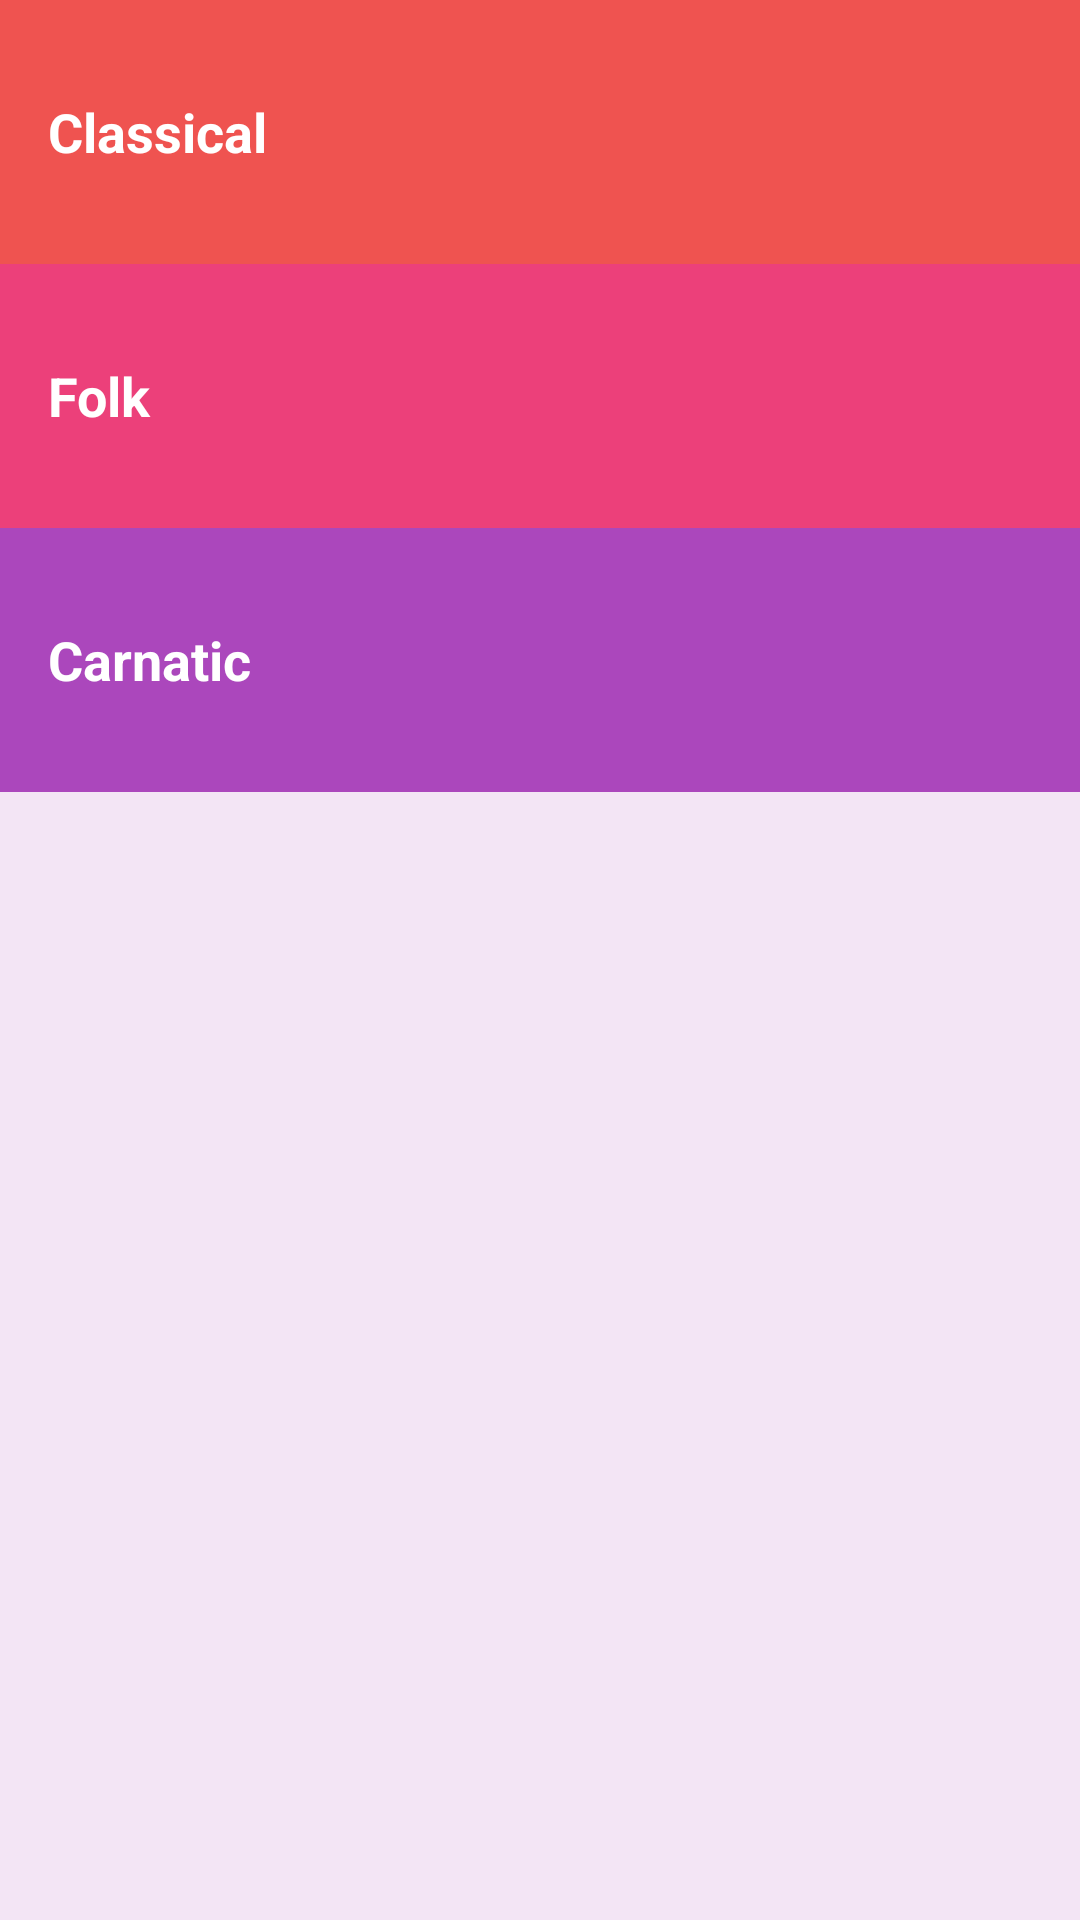

Produce the Android XML layout that renders to this screen, including the resource entries it uses.
<!-- AndroidManifest.xml: application theme AppTheme -->
<!-- res/layout/activity_main.xml -->
<?xml version="1.0" encoding="utf-8"?>
<LinearLayout xmlns:android="http://schemas.android.com/apk/res/android"
    xmlns:tools="http://schemas.android.com/tools"
    android:layout_width="match_parent"
    android:layout_height="match_parent"
    android:background="@color/background"
    android:orientation="vertical"
    tools:context="com.example.musicapp.MainActivity">

    <TextView
        android:id="@+id/classical"
        style="@style/CategoryStyle"
        android:background="@color/classical_music"
        android:text="@string/classic_music" />

    <TextView
        android:id="@+id/folk"
        style="@style/CategoryStyle"
        android:background="@color/folk_music"
        android:text="@string/folk_music" />

    <TextView
        android:id="@+id/carnatic"
        style="@style/CategoryStyle"
        android:background="@color/carnatic"
        android:text="@string/carnatic_music" />

</LinearLayout>
<!-- resources referenced by this layout -->
<resources>
  <color name="background">#F3E5F5</color>
  <color name="carnatic">#AB47BC</color>
  <color name="classical_music">#EF5350</color>
  <color name="folk_music">#EC407A</color>
  <string name="carnatic_music">Carnatic</string>
  <string name="classic_music">Classical</string>
  <string name="folk_music">Folk</string>
  <style name="CategoryStyle">
          <item name="android:layout_width">match_parent</item>
          <item name="android:layout_height">@dimen/list_item_height</item>
          <item name="android:gravity">center_vertical</item>
          <item name="android:padding">16dp</item>
          <item name="android:textColor">@android:color/white</item>
          <item name="android:textStyle">bold</item>
          <item name="android:textAppearance">?android:textAppearanceMedium</item>
      </style>
  <style name="AppTheme" parent="Theme.AppCompat.Light.DarkActionBar">
          
          <item name="colorPrimary">@color/colorPrimary</item>
          <item name="colorPrimaryDark">@color/colorPrimaryDark</item>
          <item name="colorAccent">@color/colorAccent</item>
      </style>
  <dimen name="list_item_height">88dp</dimen>
  <color name="colorPrimary">#6200EE</color>
  <color name="colorPrimaryDark">#3700B3</color>
  <color name="colorAccent">#03DAC5</color>
</resources>
